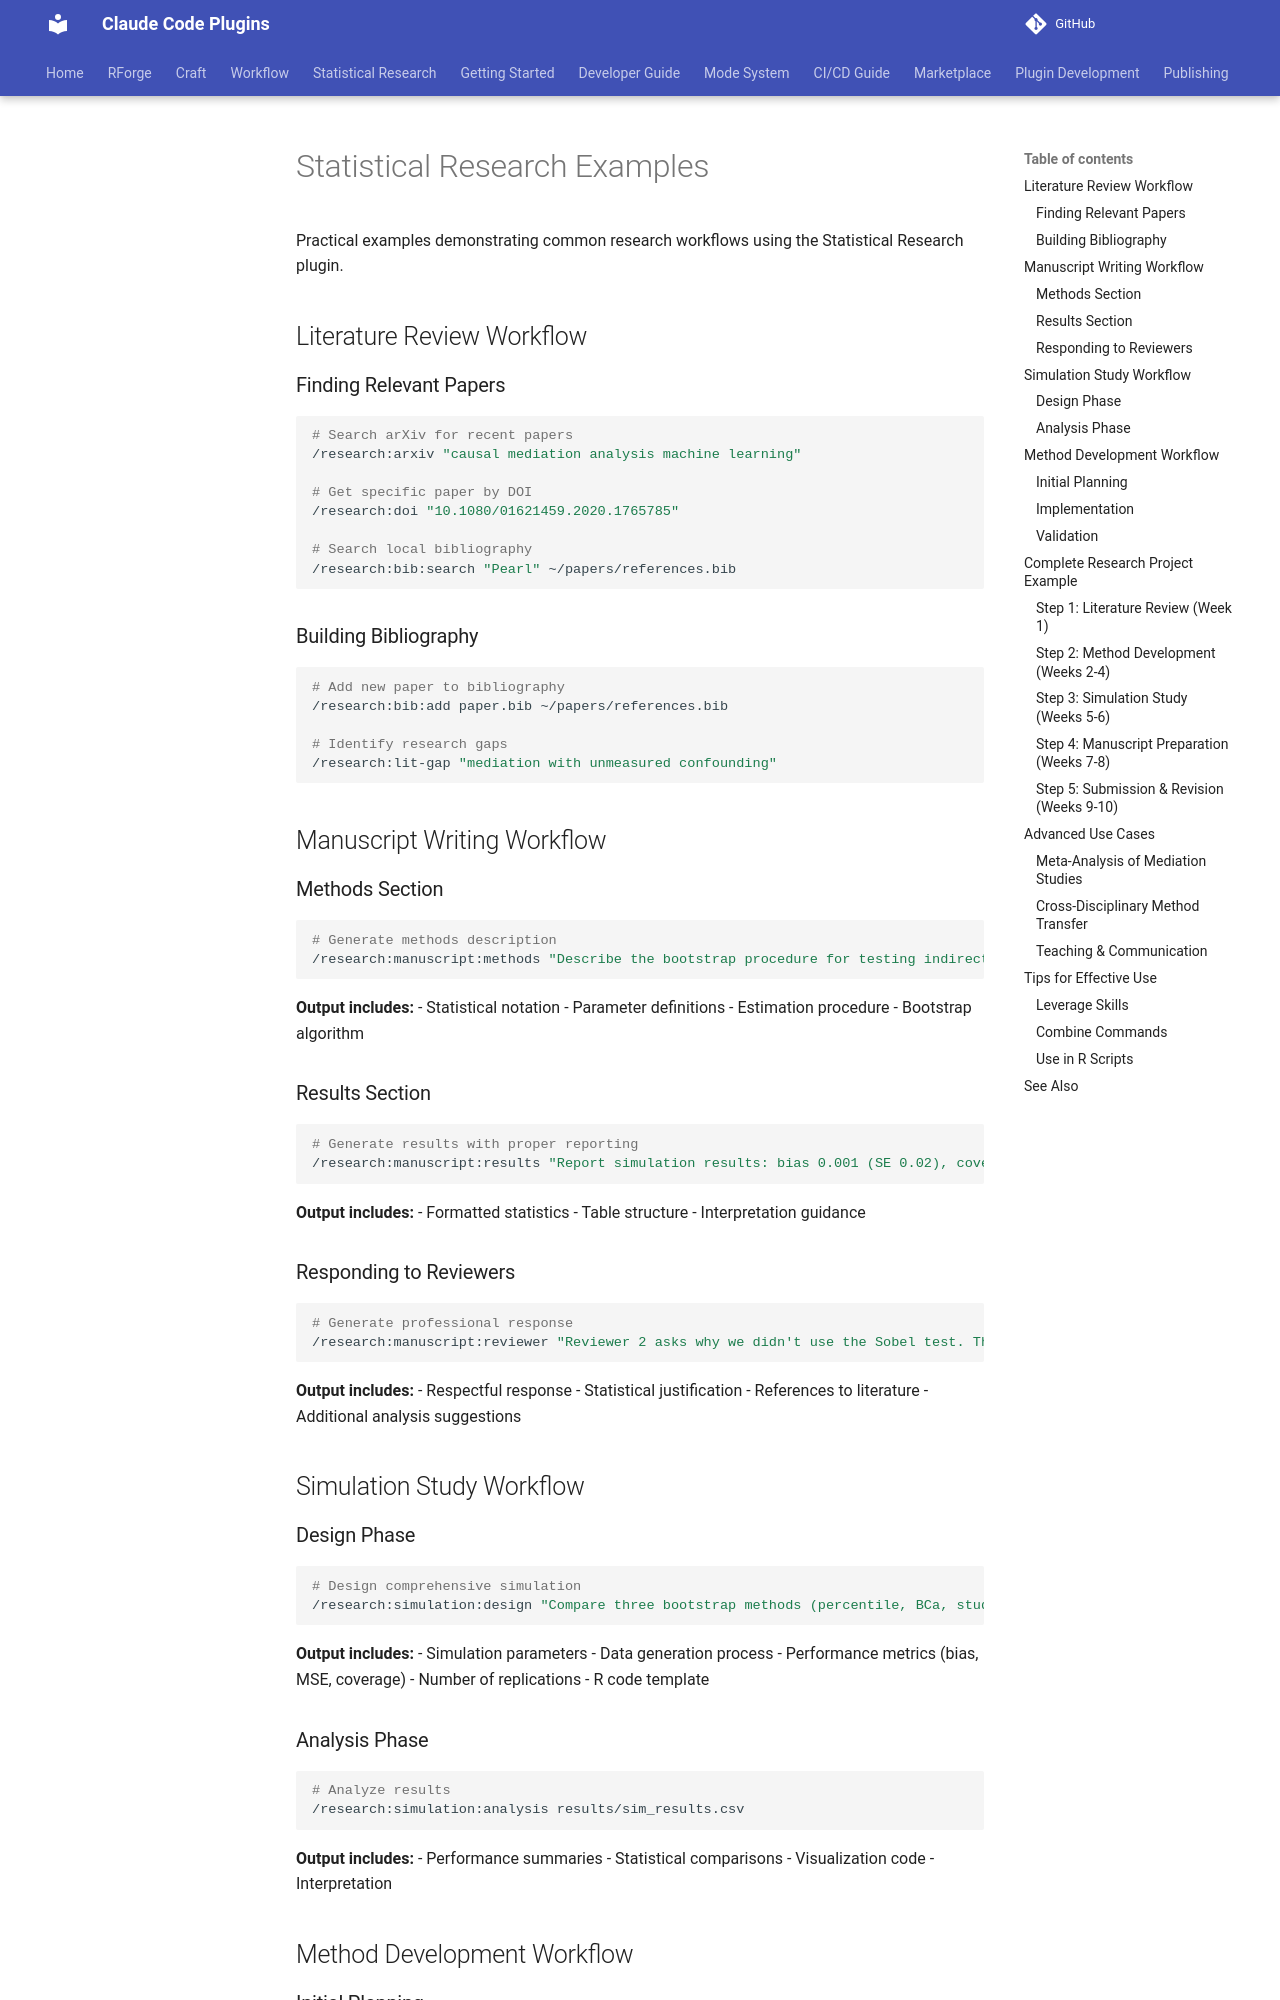

repository: Data-Wise/claude-plugins · page: statistical-research/examples/index.html · generator: mkdocs

# Statistical Research Examples

Practical examples demonstrating common research workflows using the Statistical Research plugin.

## Literature Review Workflow

### Finding Relevant Papers

```bash
# Search arXiv for recent papers
/research:arxiv "causal mediation analysis machine learning"

# Get specific paper by DOI
/research:doi "10.1080/01621459.2020.1765785"

# Search local bibliography
/research:bib:search "Pearl" ~/papers/references.bib
```

### Building Bibliography

```bash
# Add new paper to bibliography
/research:bib:add paper.bib ~/papers/references.bib

# Identify research gaps
/research:lit-gap "mediation with unmeasured confounding"
```

## Manuscript Writing Workflow

### Methods Section

```bash
# Generate methods description
/research:manuscript:methods "Describe the bootstrap procedure for testing indirect effects. We use 1000 replications with bias-corrected confidence intervals."
```

**Output includes:**
- Statistical notation
- Parameter definitions
- Estimation procedure
- Bootstrap algorithm

### Results Section

```bash
# Generate results with proper reporting
/research:manuscript:results "Report simulation results: bias 0.001 (SE 0.02), coverage 94.5% (target 95%), power 82% at n=500"
```

**Output includes:**
- Formatted statistics
- Table structure
- Interpretation guidance

### Responding to Reviewers

```bash
# Generate professional response
/research:manuscript:reviewer "Reviewer 2 asks why we didn't use the Sobel test. They suggest it's simpler than bootstrap."
```

**Output includes:**
- Respectful response
- Statistical justification
- References to literature
- Additional analysis suggestions

## Simulation Study Workflow

### Design Phase

```bash
# Design comprehensive simulation
/research:simulation:design "Compare three bootstrap methods (percentile, BCa, studentized) for mediation effects across sample sizes (n=100,200,500) and effect sizes (small, medium, large)"
```

**Output includes:**
- Simulation parameters
- Data generation process
- Performance metrics (bias, MSE, coverage)
- Number of replications
- R code template
